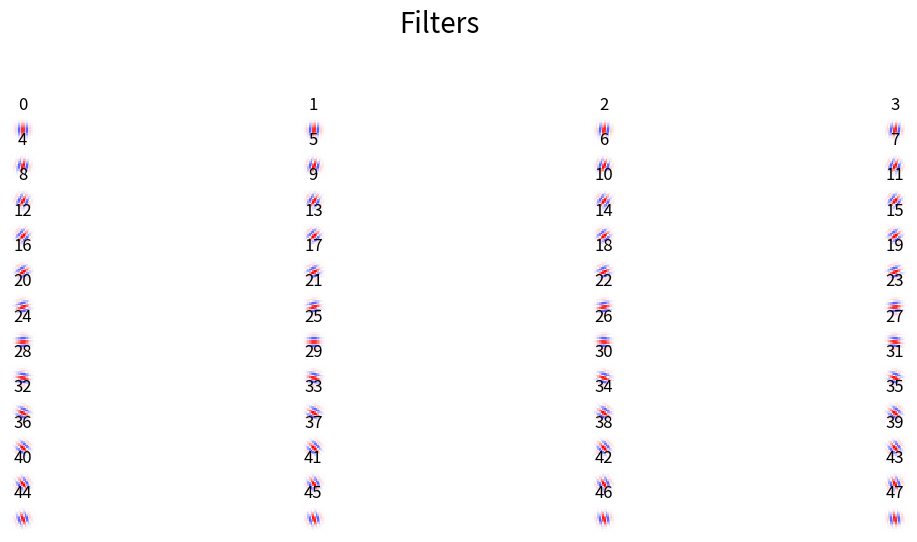

The script that saved this image: (Note: this script raises an exception after producing the figure.)
import numpy as np
import matplotlib.pylab as plt
from matplotlib.pyplot import plot, draw, show
import matplotlib.gridspec as gridspec
from mpl_toolkits.axes_grid1 import make_axes_locatable

def gabor_fn(sigma, theta, Lambda, psi, gamma, L):
    sigma_x = sigma
    sigma_y = sigma / gamma

    # Image
    n_sigmas = 3
    
    xmax = sigma * n_sigmas
    ymax = sigma * n_sigmas
    xmin = -xmax
    ymin = -ymax
    x_ticks = np.linspace(xmin, xmax, L)
    y_ticks = np.linspace(ymin, ymax, L)
    
    x, y = np.meshgrid(x_ticks, y_ticks)
    # Rotation 
    x_theta = x * np.cos(theta) + y * np.sin(theta)
    y_theta = -x * np.sin(theta) + y * np.cos(theta)
    
    gb = np.exp(-.5 * (x_theta ** 2 / sigma_x ** 2 + y_theta ** 2 / sigma_y ** 2)) * np.cos(2 * np.pi / Lambda * x_theta + psi)
    
    #gb = np.cos(2 * np.pi / Lambda * x_theta + psi) # Full field
    gb = gb / np.linalg.norm(gb)
    return gb

    


def mat_plot(M,Title,scale):
    fig = plt.figure()
    gs = gridspec.GridSpec(1, 1, height_ratios=[1,1])
    ax=fig.add_subplot(gs[0,0])
    ax.set_title(Title, fontsize=20)
    im=ax.imshow(M, interpolation='nearest', vmin=-scale,vmax=scale, cmap=plt.cm.RdBu)
    fig.subplots_adjust(right=0.8)
    cbar_ax = fig.add_axes([0.85, 0.4, 0.05, 0.5])
    fig.colorbar(im, cax=cbar_ax)
    fig.savefig(Title +'.png')


def plot_filters(filters):
    n_filters = len(filters)
    n_columns = 4
    n_rows = int(n_filters / n_columns)
    
    print(n_rows)
    print(n_columns)
    
    fig, axs = plt.subplots(n_rows,n_columns, figsize=(15, 6), facecolor='w', edgecolor='k')
    fig.suptitle("Filters", fontsize=20)
    fig.subplots_adjust(hspace = .4, wspace=.001, top = 0.8)
    scale = np.amax(np.abs(filters))
    axs = axs.ravel()

    for i in range(n_filters):

        axs[i].imshow(filters[i], interpolation='nearest',
                        vmin=-scale, vmax=scale, cmap=plt.cm.bwr)
        axs[i].set_title(str(i))
        axs[i].axis('off')
    
            
    fig.savefig('4_filters_16_x_16.png')

# ###########
#   Main   #
# ###########

def main():    
    sigma = 1.0
    theta = np.pi*0.25
    Lambda = 2.0*sigma
    psi = 0.0
    gamma = 1.0
    n_pat = 50
    L = 16    
    
    gb = np.empty([n_pat,L,L])
    
    for i in range(n_pat):
        theta = np.pi*i/(1.0*n_pat)
        gb[i]= gabor_fn(sigma, theta, Lambda, psi, gamma, L)
    
    plot_filters(gb)
    
    # Check normalization
    
    filter_array = np.empty([L*L,n_pat])
    for j in range(n_pat):
        filter_array[:,j] = np.reshape(gb[j],(L*L))
    
    
    N = np.empty([n_pat,n_pat])
    for i in range(n_pat):
        for j in range(n_pat):
            N[i][j] = np.dot(filter_array[:,i], filter_array[:,j])
            
    print(N)
    mat_plot(N,"normalization",1.0)
    
    np.save('filters_16_x_16', filter_array)


# Call Main
if __name__ == "__main__":
    main()  
